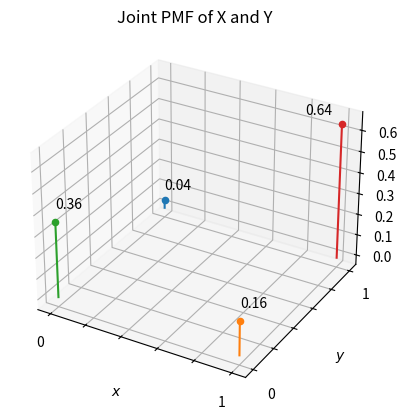

The script that saved this image:
# -*- coding: utf-8 -*-
"""Assignment16_2.ipynb

Automatically generated by Colaboratory.

Original file is located at
    https://colab.research.google.com/<link-removed>
"""

#Code by K.A. Raja Babu
#July 12, 2021

from mpl_toolkits.mplot3d import Axes3D
import matplotlib.pyplot as plt
import numpy as np

#Generate line points
def line_gen(A,B):
  len =10
  dim = A.shape[0]
  x_AB = np.zeros((dim,len))
  lam_1 = np.linspace(0,1,len)
  for i in range(len):
    temp1 = A + lam_1[i]*(B-A)
    x_AB[:,i]= temp1.T
  return x_AB

#creating x,y for 3D plotting
xx, yy = np.meshgrid(range(2), range(2))

#setting up plot
fig = plt.figure()
ax = fig.add_subplot(111,projection='3d')


A = np.array([0,1,0]).reshape((3,1))
B = np.array([0,1,0.04]).reshape((3,1))
x_AB = line_gen(A,B)
C = np.array([1,0,0]).reshape((3,1))
D = np.array([1,0,0.16]).reshape((3,1))
x_CD = line_gen(C,D)
E = np.array([0,0,0]).reshape((3,1))
F = np.array([0,0,0.36]).reshape((3,1))
x_EF = line_gen(E,F)
G = np.array([1,1,0]).reshape((3,1))
H = np.array([1,1,0.64]).reshape((3,1))
x_GH = line_gen(G,H)

plt.plot(x_AB[0,:],x_AB[1,:],x_AB[2,:])
plt.plot(x_CD[0,:],x_CD[1,:],x_CD[2,:])
plt.plot(x_EF[0,:],x_EF[1,:],x_EF[2,:])
plt.plot(x_GH[0,:],x_GH[1,:],x_GH[2,:])

ax.scatter(B[0],B[1],B[2],'o')
ax.scatter(D[0],D[1],D[2],'o')
ax.scatter(F[0],F[1],F[2],'o')
ax.scatter(H[0],H[1],H[2],'o')
ax.text(0,1,0.09, "0.04")
ax.text(1,0,0.22, "0.16")
ax.text(0,0,0.42, "0.36")
ax.text(0.8,1,0.64, "0.64")

ax.set_xticklabels(['','0','','','','','1'])
ax.set_yticklabels(['','0','','','','','1'])
plt.xlabel('$x$');plt.ylabel('$y$');
plt.title("Joint PMF of X and Y")

plt.show()